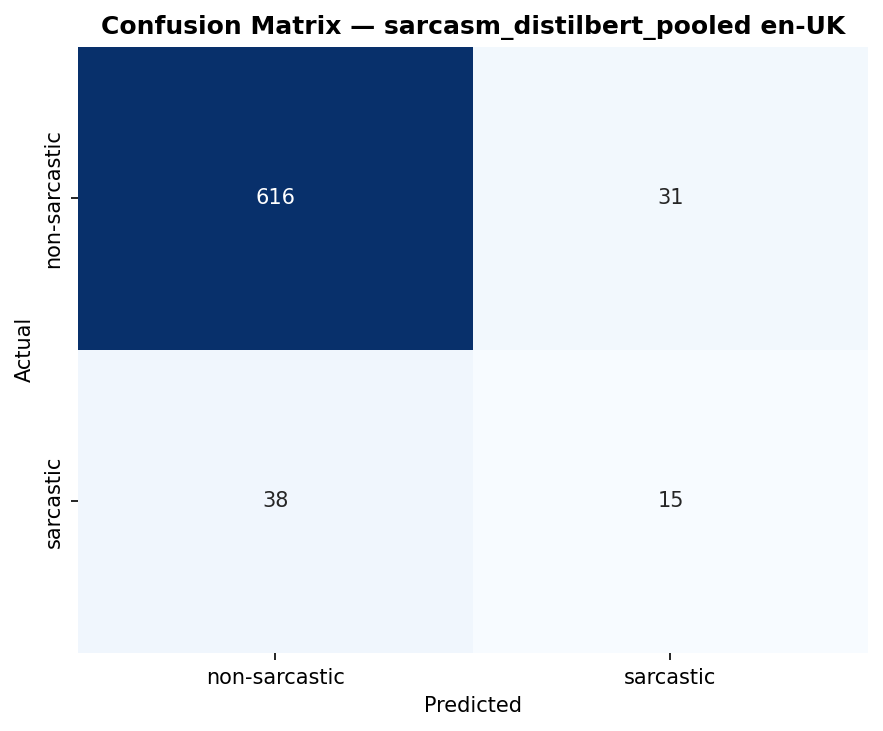

Values plotted in this chart, from the file beside it:
, pred_non-sarcastic, pred_sarcastic
actual_non-sarcastic, 616, 31
actual_sarcastic, 38, 15
